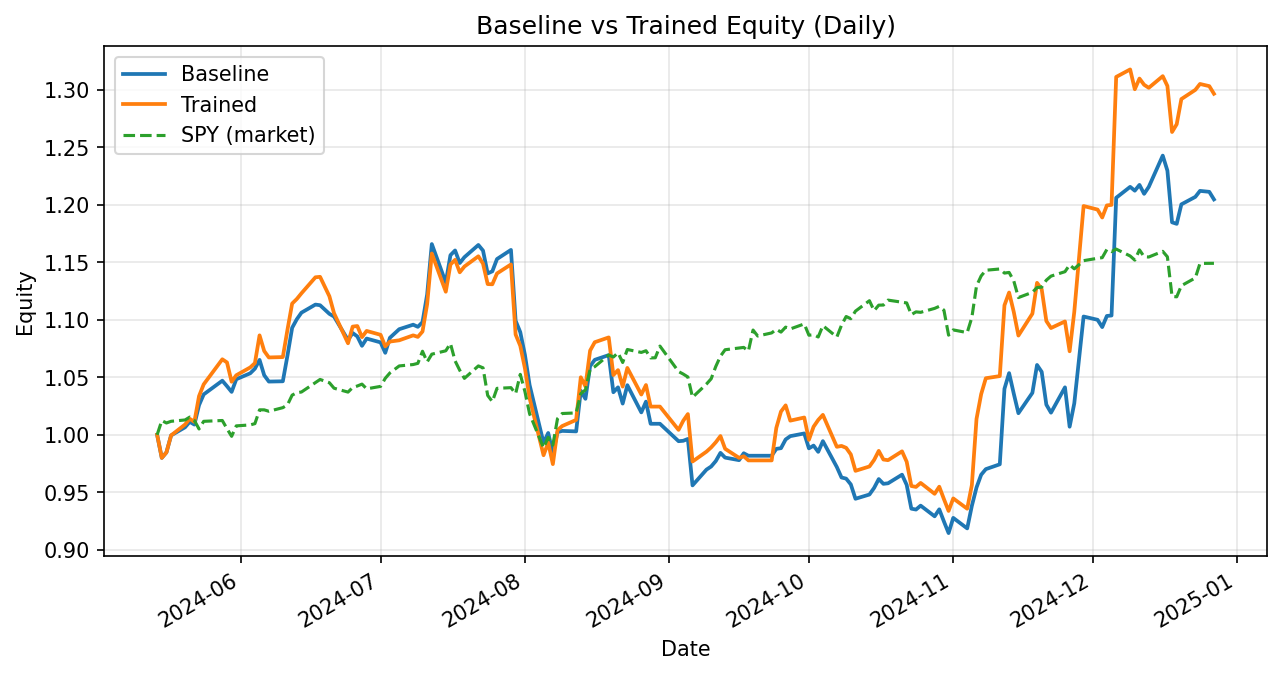

Data behind this chart, as committed beside it:
date, daily_return_x, equity_baseline, daily_return_y, equity_trained
2024-05-14, 0.0, 1.0, 0.0, 1.0
2024-05-15, -0.02005, 0.9799, -0.02005, 0.9799
2024-05-16, 0.004885, 0.9847, 0.004885, 0.9847
2024-05-17, 0.01499, 0.9995, 0.01499, 0.9995
2024-05-20, 0.007054, 1.007, 0.009478, 1.009
2024-05-21, 0.004718, 1.011, 0.004923, 1.014
2024-05-22, -0.002364, 1.009, -0.002577, 1.011
2024-05-23, 0.01673, 1.026, 0.02206, 1.034
2024-05-24, 0.009128, 1.035, 0.009915, 1.044
2024-05-28, 0.01151, 1.047, 0.02088, 1.066
2024-05-29, -0.004532, 1.042, -0.002548, 1.063
2024-05-30, -0.004797, 1.037, -0.01581, 1.046
2024-05-31, 0.01063, 1.048, 0.005385, 1.052
2024-06-03, 0.004928, 1.054, 0.006487, 1.059
2024-06-04, 0.003825, 1.058, 0.003511, 1.062
2024-06-05, 0.007195, 1.065, 0.02275, 1.086
2024-06-06, -0.01254, 1.052, -0.01254, 1.073
2024-06-07, -0.005218, 1.046, -0.005218, 1.067
2024-06-10, 0.0002377, 1.047, 0.0003095, 1.068
2024-06-11, 0.02147, 1.069, 0.02238, 1.091
2024-06-12, 0.02251, 1.093, 0.02074, 1.114
2024-06-13, 0.006775, 1.1, 0.003566, 1.118
2024-06-14, 0.005223, 1.106, 0.004434, 1.123
2024-06-17, 0.006347, 1.113, 0.01239, 1.137
2024-06-18, -0.0005081, 1.113, 0.0003489, 1.137
2024-06-20, -0.006731, 1.105, -0.01486, 1.12
2024-06-21, -0.002154, 1.103, -0.01318, 1.106
2024-06-24, -0.01849, 1.082, -0.02361, 1.08
2024-06-25, 0.005643, 1.089, 0.01342, 1.094
2024-06-26, -0.002722, 1.086, 0.0004582, 1.095
2024-06-27, -0.007545, 1.077, -0.008822, 1.085
2024-06-28, 0.005887, 1.084, 0.00498, 1.09
2024-07-01, -0.0031, 1.08, -0.003099, 1.087
2024-07-02, -0.008371, 1.071, -0.009284, 1.077
2024-07-03, 0.01222, 1.084, 0.003921, 1.081
2024-07-05, 0.006857, 1.092, 0.00101, 1.082
2024-07-08, 0.003594, 1.096, 0.003977, 1.086
2024-07-09, -0.001701, 1.094, -0.001238, 1.085
2024-07-10, 0.003743, 1.098, 0.004305, 1.09
2024-07-11, 0.02193, 1.122, 0.02189, 1.114
2024-07-12, 0.03905, 1.166, 0.03952, 1.158
2024-07-15, -0.02874, 1.132, -0.02874, 1.124
2024-07-16, 0.02103, 1.156, 0.02103, 1.148
2024-07-17, 0.003571, 1.16, 0.003571, 1.152
2024-07-18, -0.009443, 1.149, -0.009443, 1.141
2024-07-19, 0.004421, 1.154, 0.004421, 1.146
2024-07-22, 0.009207, 1.165, 0.007768, 1.155
2024-07-23, -0.004199, 1.16, -0.005528, 1.149
2024-07-24, -0.01712, 1.14, -0.01547, 1.131
2024-07-25, 0.001633, 1.142, -0.0001682, 1.131
2024-07-26, 0.009344, 1.153, 0.008328, 1.14
2024-07-29, 0.006889, 1.161, 0.006889, 1.148
2024-07-30, -0.05307, 1.099, -0.05307, 1.087
2024-07-31, -0.009019, 1.089, -0.009019, 1.077
2024-08-01, -0.01817, 1.069, -0.01817, 1.058
2024-08-02, -0.02445, 1.043, -0.02445, 1.032
2024-08-05, -0.0482, 0.9931, -0.0482, 0.9822
2024-08-06, 0.008608, 1.002, 0.01115, 0.9932
2024-08-07, -0.01766, 0.9839, -0.01882, 0.9745
2024-08-08, 0.01871, 1.002, 0.03033, 1.004
... 98 more rows
